The GitHub repository tmai110605/DurianLeafDisease contains a labelled image folder "Durian_Leaf_Diseases" with 5 categories: algal, allocaridara attack, blight, healthy, phomopsis. Examples follow, each with its label.

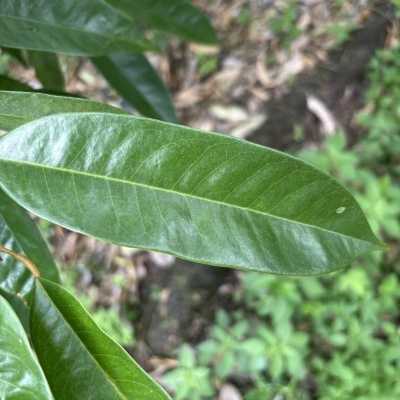
Label: healthy

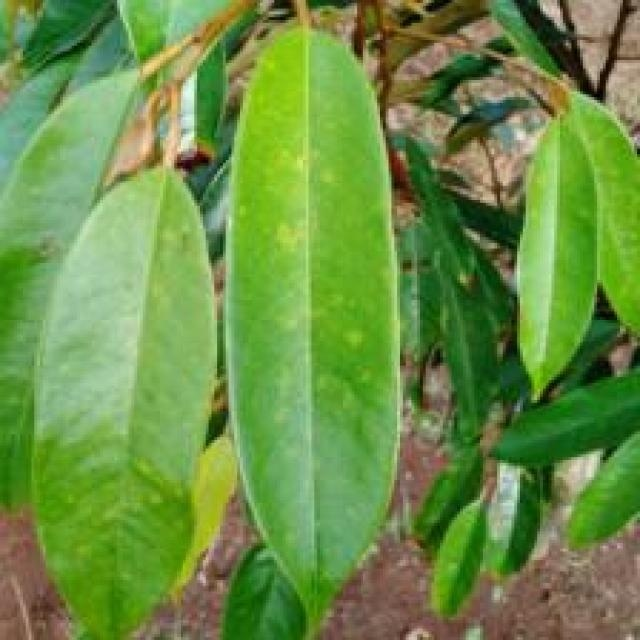
Label: phomopsis

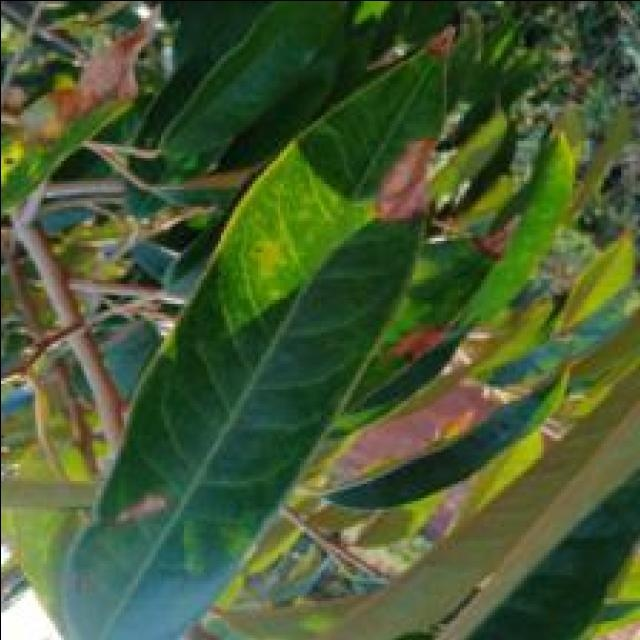
Label: blight

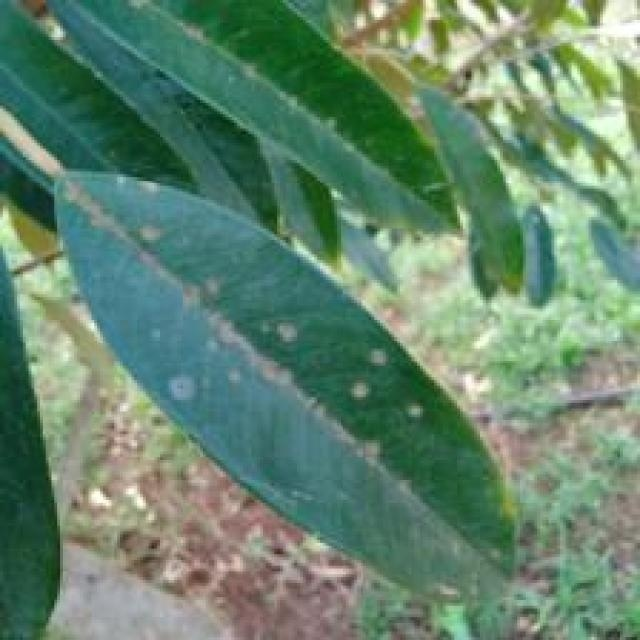
Label: algal

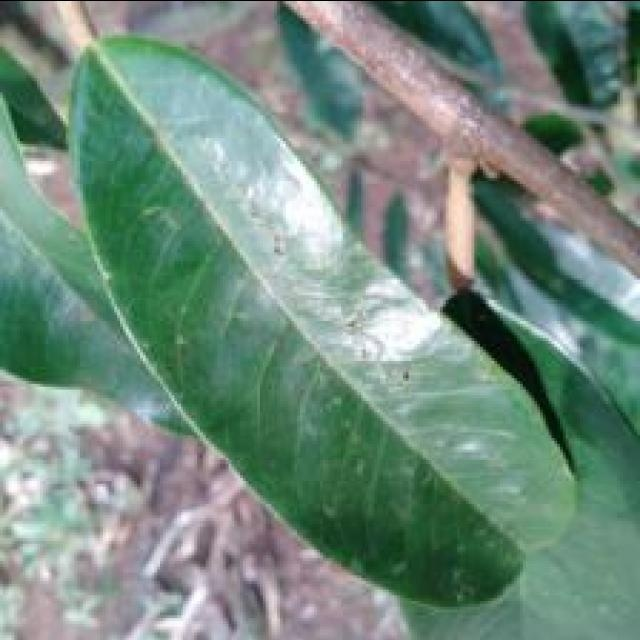
Label: allocaridara attack

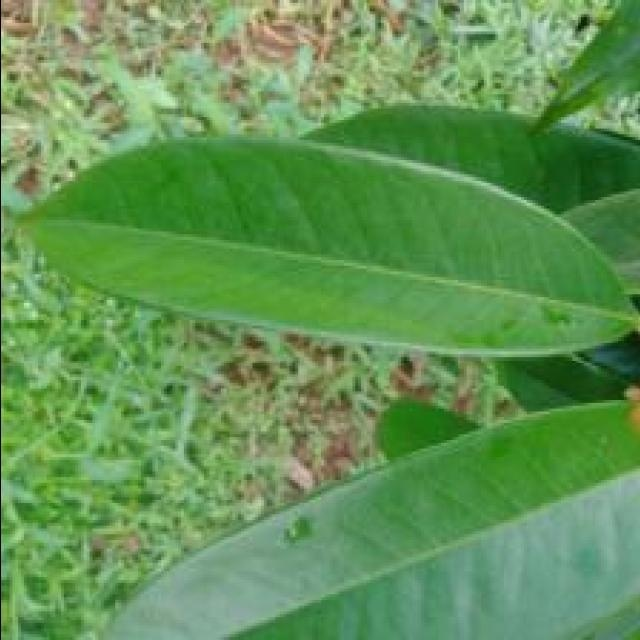
Label: healthy
